Run: headless pygame with SDL's dummy video driver; simulated clock (each Clock.tick advances the game by its frame time, no real sleeping); random seed 0; keys injected as events and as key.get_pressed() state; no mouse input.
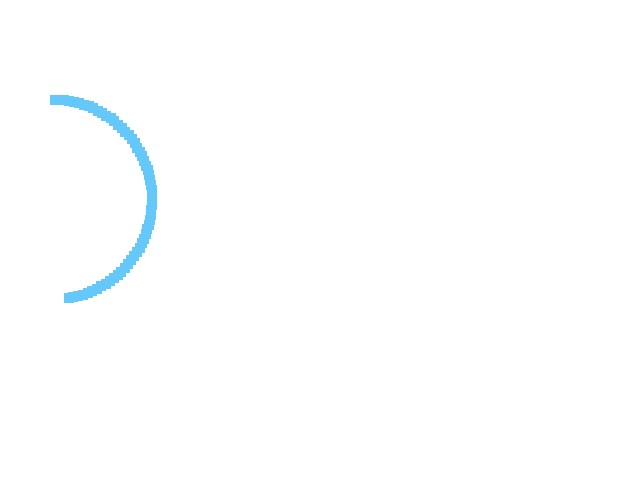
Frame 1 of 4 · flips 1–60 · no input
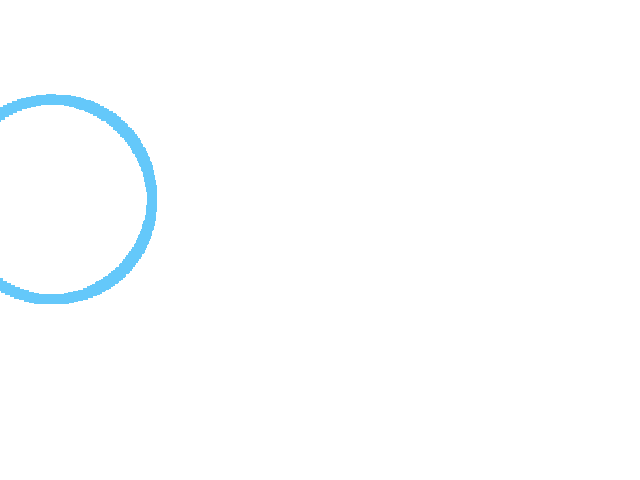
Frame 2 of 4 · flips 61–180 · tapped SPACE, RETURN · held RIGHT (→), D
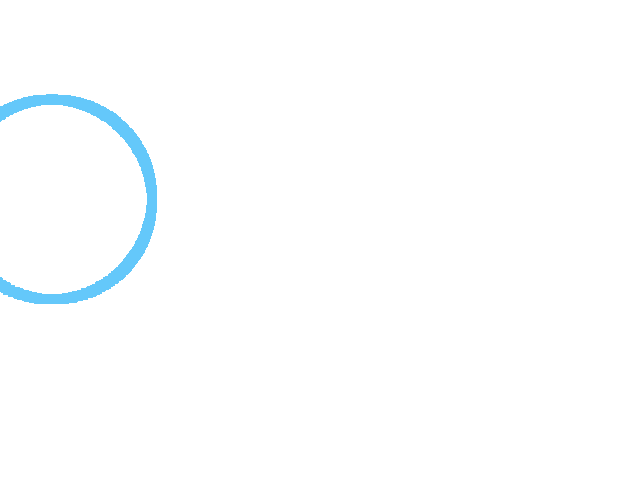
Frame 3 of 4 · flips 181–300 · held DOWN (↓), S
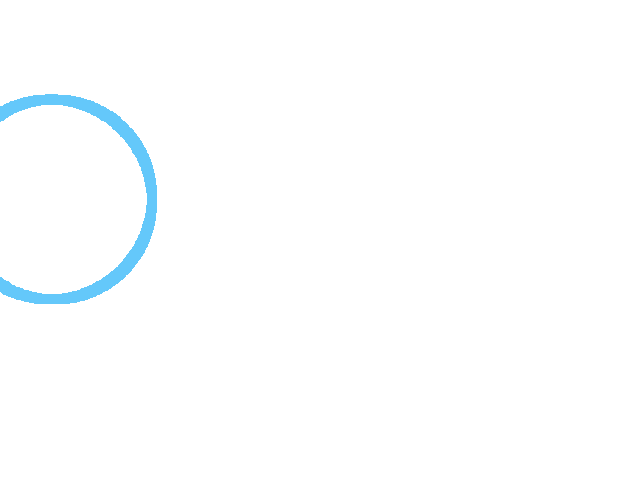
Frame 4 of 4 · flips 301–420 · held LEFT (←), A, UP (↑), W

The pygame program that drew these frames:

import pygame, sys
import random
import math
from pygame.locals import *

WHITE=(255,255,255)

class Player(object):
    def __init__(self):
        self.pos = (50, 100)
        self.heading = 0

    def update(self, speed):
        dx = math.cos(self.heading) * speed
        dy = math.sin(self.heading) * speed
        x = self.pos[0] + dx
        y = self.pos[1] + dy
        self.pos = x, y
        return self.pos

    def rect(self, size):
        x = self.pos[0] - size/2
        y = self.pos[1] - size/2
        return (x, y, size, size)


def main():
    pygame.init()

    player = Player()
    
    # Set up display
    DISPLAY=pygame.display.set_mode((640,480),0,32)

    DISPLAY.fill(WHITE)

    start_ticks = pygame.time.get_ticks()
    while True:
        for event in pygame.event.get():
            if event.type==QUIT:
                pygame.quit()
                sys.exit()

        player.update(5)
        player.heading = player.heading + 0.05
        pygame.draw.rect(DISPLAY,(100,200,250), player.rect(10))

        pygame.display.update()

        pygame.time.wait(50)


main()
